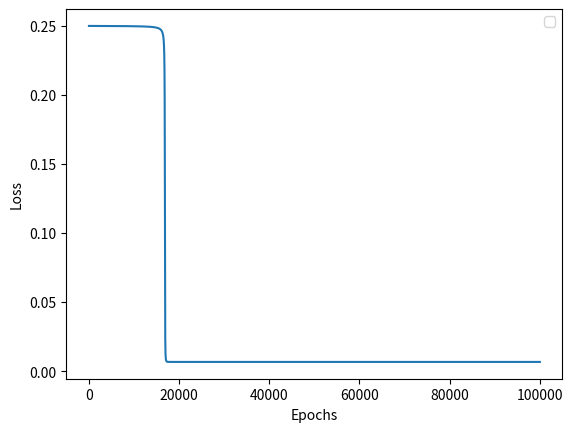

Generate this figure with matplotlib:
import numpy as np
import matplotlib.pyplot as plt

def create_or_dataset():
    return np.array([[0, 0, 0], [0, 1, 1], [1, 0, 1], [1, 1, 1]])

def create_and_dataset():
    return np.array([[0, 0, 0], [0, 1, 0], [1, 0, 0], [1, 1, 1]])

def create_nand_dataset():
    return np.array([[0, 0, 1], [0, 1, 1], [1, 0, 1], [1, 1, 0]])

def sigmoid(x):
    return 1 / (1 + np.exp(-x))

def initialize_weights(x, y):
    return np.random.uniform(x, y, size=2)

def calculate_loss(w1, w2, bias, dataset):
    loss = 0
    for (x, y, target) in dataset:
        prediction_sigmoid = sigmoid(w1 * x + w2 * y + bias)
        loss += (prediction_sigmoid - target) ** 2
    loss /= len(dataset)
    return loss
    
def experiment(dataset, learning_rate, bias, epochs=100_000, epsilon=1e-5):
    w1, w2 = initialize_weights(-1, 1)
    loss_data = []

    for epoch in range(epochs):
        loss = calculate_loss(w1, w2, bias, dataset)
        loss_plus_epsilon = calculate_loss(w1 + epsilon, w2 + epsilon, bias, dataset)
        L = (loss_plus_epsilon - loss) / epsilon

        offset = learning_rate * L
        w1 -= offset
        w2 -= offset

        if epoch % 1000 == 0:
            print(f"Epoch: {epoch}, Loss: {loss}, Weights: {w1, w2}")
        
        loss_data.append(loss)

    return w1, w2, loss_data

def experiment_or(learning_rate, bias, epochs=100_000, epsilon=1e-5):
    dataset = create_or_dataset()
    return experiment(dataset=dataset, learning_rate=learning_rate, bias=bias, epochs=epochs, epsilon=epsilon)

def experiment_and(learning_rate, bias, epochs=100_000, epsilon=1e-5):
    dataset = create_and_dataset()
    return experiment(dataset=dataset, learning_rate=learning_rate, bias=bias, epochs=epochs, epsilon=epsilon)

def experiment_nand(learning_rate, bias, epochs=100_000, epsilon=1e-5):
    dataset = create_nand_dataset()
    return experiment(dataset=dataset, learning_rate=learning_rate, bias=bias, epochs=epochs, epsilon=epsilon)

def test_model(dataset, w1, w2, bias):
    for (x, y, target) in dataset:
        prediction_sigmoid = sigmoid(w1 * x + w2 * y + bias)
        prediction = prediction_sigmoid >= 0.5
        print(f"Input: {x, y}, Expected: {target}, Predicted: {int(prediction)}, Confidence: {prediction_sigmoid}")

def test_or_model(w1, w2, bias):
    dataset = create_or_dataset()
    test_model(dataset=dataset, w1=w1, w2=w2, bias=bias)

def test_and_model(w1, w2, bias):
    dataset = create_and_dataset()
    test_model(dataset=dataset, w1=w1, w2=w2, bias=bias)

def test_nand_model(w1, w2, bias):
    dataset = create_nand_dataset()
    test_model(dataset=dataset, w1=w1, w2=w2, bias=bias)

def test_models(w1_or, w2_or, bias_or, w1_and, w2_and, bias_and, w1_nand, w2_nand, bias_nand):
    print("\n-----------------------------------\n")
    print("OR")
    test_or_model(w1=w1_or, w2=w2_or, bias=bias_or)
    print("\n-----------------------------------\n")
    print("AND")
    test_and_model(w1=w1_and, w2=w2_and, bias=bias_and)
    print("\n-----------------------------------\n")
    print("NAND")
    test_nand_model(w1=w1_nand, w2=w2_nand, bias=bias_nand)

if __name__ == '__main__':
    bias_or = -1
    bias_and = -6
    bias_nand = 7
    epochs = 100_000

    # w1_or, w2_or, loss_data_or = experiment_or(learning_rate=1e-2, bias=bias_or, epochs=epochs)
    # w1_and, w2_and, loss_data_and = experiment_and(learning_rate=1e-1, bias=bias_and, epochs=epochs)
    w1_nand, w2_nand, loss_data_nand = experiment_nand(learning_rate=1e-1, bias=bias_nand, epochs=epochs)
    # test_models(w1_or, w2_or, bias_or, w1_and, w2_and, bias_and, w1_nand, w2_nand, bias_nand)
        
    test_nand_model(w1_nand, w2_nand, bias_nand)
    plt.plot(loss_data_nand)
    plt.xlabel("Epochs")
    plt.ylabel("Loss")
    plt.legend()
    plt.show()

    # I successfully reused the functionality by only changing the dataset and tweaking the parameters a bit
